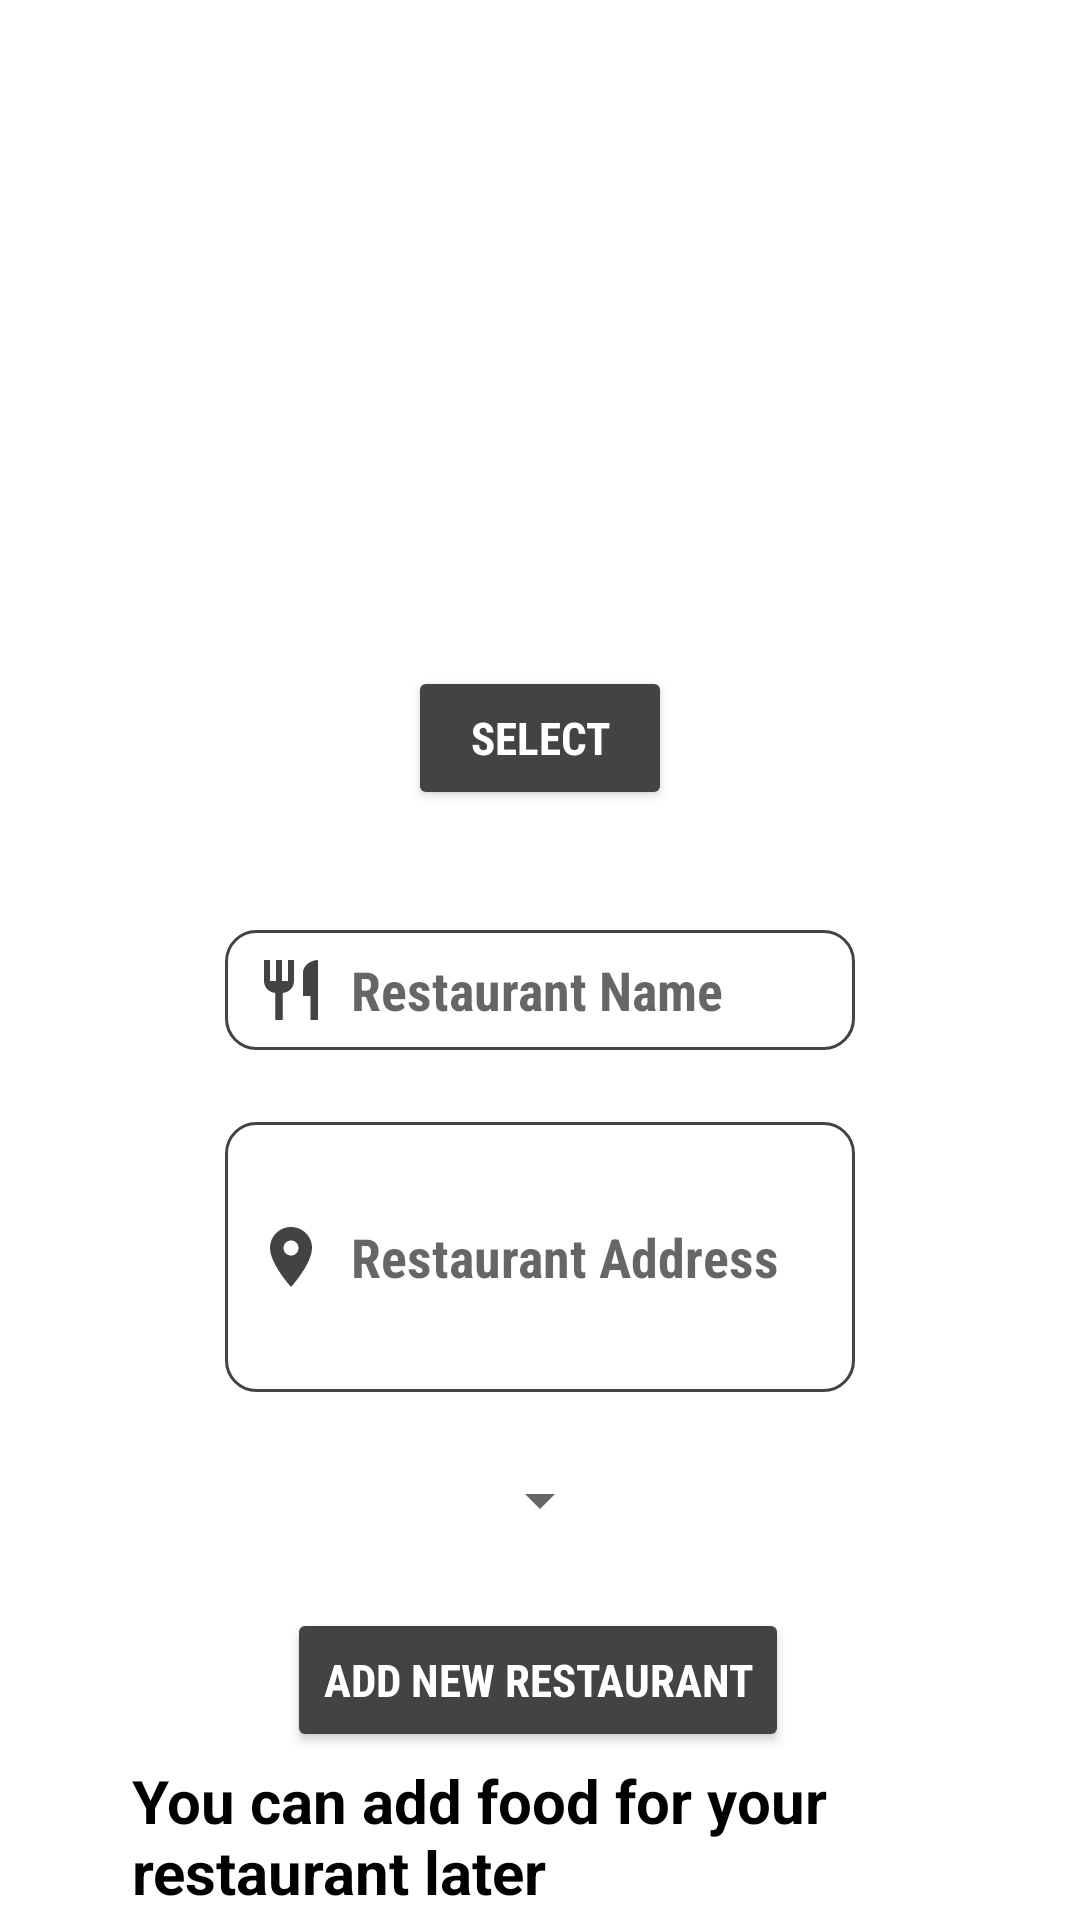

The Android layout XML behind this screen, and the referenced resources:
<!-- AndroidManifest.xml: application theme Theme.FoodIntoleranceAppFYP -->
<!-- res/layout/fragment_add_restaurant.xml -->
<?xml version="1.0" encoding="utf-8"?>
<androidx.constraintlayout.widget.ConstraintLayout
    xmlns:android="http://schemas.android.com/apk/res/android"
    xmlns:app="http://schemas.android.com/apk/res-auto"
    xmlns:tools="http://schemas.android.com/tools"
    android:layout_width="match_parent"
    android:layout_height="match_parent">

    <ImageView
        android:id="@+id/imgView_addNewRestaurantLogo"
        android:layout_width="150dp"
        android:layout_height="150dp"
        android:layout_marginTop="44dp"
        android:scaleType="centerCrop"
        app:layout_constraintEnd_toEndOf="parent"
        app:layout_constraintHorizontal_bias="0.498"
        app:layout_constraintStart_toStartOf="parent"
        app:layout_constraintTop_toTopOf="parent"
        tools:srcCompat="@tools:sample/avatars" />

    <Button
        android:id="@+id/btn_select_new_restaurant_logo"
        android:layout_width="wrap_content"
        android:layout_height="wrap_content"
        android:layout_marginTop="28dp"
        android:backgroundTint="@color/unfocused"
        android:fontFamily="sans-serif-condensed"
        android:text="@string/select"
        android:textColor="@color/white"
        android:textSize="15dp"
        android:textStyle="bold"
        app:layout_constraintTop_toBottomOf="@+id/imgView_addNewRestaurantLogo"
        app:layout_constraintEnd_toEndOf="parent"
        app:layout_constraintStart_toStartOf="parent" />

    <EditText
        android:id="@+id/et_newRestaurantName"
        android:layout_width="wrap_content"
        android:layout_height="40dp"
        android:layout_marginTop="40dp"
        android:ems="10"
        android:hint="@string/restaurantName_hint"
        android:fontFamily="sans-serif-condensed"
        android:textStyle="bold"
        android:paddingStart="10dp"
        android:paddingEnd="10dp"
        android:drawableStart="@drawable/ic_restaurant_name_dynamic"
        android:drawablePadding="8dp"
        android:background="@drawable/round_et"
        app:layout_constraintEnd_toEndOf="parent"
        app:layout_constraintStart_toStartOf="parent"
        app:layout_constraintTop_toBottomOf="@+id/btn_select_new_restaurant_logo" />

    <EditText
        android:id="@+id/et_newRestaurantAddress"
        android:layout_width="wrap_content"
        android:layout_height="90dp"
        android:layout_marginTop="24dp"
        android:ems="10"
        android:hint="@string/restaurantAddress_hint"
        android:fontFamily="sans-serif-condensed"
        android:textStyle="bold"
        android:paddingStart="10dp"
        android:paddingEnd="10dp"
        android:drawableStart="@drawable/ic_location_dynamic"
        android:drawablePadding="8dp"
        android:background="@drawable/round_et"
        app:layout_constraintEnd_toEndOf="parent"
        app:layout_constraintStart_toStartOf="parent"
        app:layout_constraintTop_toBottomOf="@+id/et_newRestaurantName" />

    <Spinner
        android:id="@+id/spinner_newRestaurantState"
        android:layout_width="wrap_content"
        android:layout_height="wrap_content"
        android:layout_marginTop="24dp"
        app:layout_constraintTop_toBottomOf="@+id/et_newRestaurantAddress"
        app:layout_constraintEnd_toEndOf="parent"
        app:layout_constraintStart_toStartOf="parent"
        android:ems="10"
        android:spinnerMode="dialog"
        android:gravity="center" />

    <Button
        android:id="@+id/btn_registerNewRestaurant"
        android:layout_width="wrap_content"
        android:layout_height="wrap_content"
        android:layout_marginTop="24dp"
        android:text="@string/addNewRestaurant"
        android:fontFamily="sans-serif-condensed"
        android:textStyle="bold"
        android:textSize="15dp"
        android:textColor="@color/white"
        android:backgroundTint="@color/unfocused"
        app:layout_constraintEnd_toEndOf="parent"
        app:layout_constraintHorizontal_bias="0.496"
        app:layout_constraintStart_toStartOf="parent"
        app:layout_constraintTop_toBottomOf="@+id/spinner_newRestaurantState" />

    <TextView
        android:id="@+id/addMenuTips"
        android:layout_width="wrap_content"
        android:layout_height="wrap_content"
        android:text="@string/addMenuTipsNewRestaurant"
        android:textStyle="bold"
        android:textSize="20dp"
        android:drawableStart="@drawable/ic_tip"
        android:drawablePadding="20dp"
        android:textColor="@color/black"
        app:layout_constraintBottom_toBottomOf="parent"
        app:layout_constraintStart_toStartOf="parent"
        app:layout_constraintEnd_toEndOf="parent"
        app:layout_constraintTop_toBottomOf="@+id/btn_registerNewRestaurant"/>

</androidx.constraintlayout.widget.ConstraintLayout>
<!-- resources referenced by this layout -->
<resources>
  <color name="black">#FF000000</color>
  <color name="unfocused">#424343</color>
  <color name="white">#FFFFFFFF</color>
  <!-- drawable ic_location_dynamic (drawable-v24) -->
  <?xml version="1.0" encoding="utf-8"?>
  <selector xmlns:android="http://schemas.android.com/apk/res/android">
  
      <item android:state_focused="true"
          android:drawable="@drawable/ic_location_focused"/>
  
      <item android:state_focused="false"
          android:drawable="@drawable/ic_location"/>
  </selector>
  <!-- drawable ic_restaurant_name_dynamic (drawable-v24) -->
  <?xml version="1.0" encoding="utf-8"?>
  <selector xmlns:android="http://schemas.android.com/apk/res/android">
  
      <item android:state_focused="true"
          android:drawable="@drawable/ic_restaurant_name_focused"/>
  
      <item android:state_focused="false"
          android:drawable="@drawable/ic_restaurant_name"/>
  </selector>
  <string name="addMenuTipsNewRestaurant">You can add food for your restaurant later</string>
  <string name="addNewRestaurant">Add New Restaurant</string>
  <string name="restaurantAddress_hint">Restaurant Address</string>
  <string name="restaurantName_hint">Restaurant Name</string>
  <string name="select">Select</string>
  <style name="Theme.FoodIntoleranceAppFYP" parent="Theme.MaterialComponents.DayNight.DarkActionBar">
          
          <item name="colorPrimary">@color/purple_500</item>
          <item name="colorPrimaryVariant">@color/purple_700</item>
          <item name="colorOnPrimary">@color/white</item>
          
          <item name="colorSecondary">@color/teal_200</item>
          <item name="colorSecondaryVariant">@color/teal_700</item>
          <item name="colorOnSecondary">@color/black</item>
          
          <item name="android:statusBarColor" tools:targetApi="l">?attr/colorPrimaryVariant</item>
          
      </style>
  <!-- drawable ic_location_focused (drawable-v24) -->
  <vector xmlns:android="http://schemas.android.com/apk/res/android"
      android:width="24dp"
      android:height="24dp"
      android:viewportWidth="24"
      android:viewportHeight="24">
    <path
        android:fillColor="@color/focused"
        android:pathData="M12,2C8.13,2 5,5.13 5,9c0,5.25 7,13 7,13s7,-7.75 7,-13c0,-3.87 -3.13,-7 -7,-7zM12,11.5c-1.38,0 -2.5,-1.12 -2.5,-2.5s1.12,-2.5 2.5,-2.5 2.5,1.12 2.5,2.5 -1.12,2.5 -2.5,2.5z"/>
  </vector>
  <!-- drawable ic_location (drawable-v24) -->
  <vector xmlns:android="http://schemas.android.com/apk/res/android"
      android:width="24dp"
      android:height="24dp"
      android:viewportWidth="24"
      android:viewportHeight="24">
    <path
        android:fillColor="@color/unfocused"
        android:pathData="M12,2C8.13,2 5,5.13 5,9c0,5.25 7,13 7,13s7,-7.75 7,-13c0,-3.87 -3.13,-7 -7,-7zM12,11.5c-1.38,0 -2.5,-1.12 -2.5,-2.5s1.12,-2.5 2.5,-2.5 2.5,1.12 2.5,2.5 -1.12,2.5 -2.5,2.5z"/>
  </vector>
  <!-- drawable ic_restaurant_name_focused (drawable-v24) -->
  <vector xmlns:android="http://schemas.android.com/apk/res/android"
      android:width="24dp"
      android:height="24dp"
      android:viewportWidth="24"
      android:viewportHeight="24">
    <path
        android:fillColor="@color/focused"
        android:pathData="M11,9L9,9L9,2L7,2v7L5,9L5,2L3,2v7c0,2.12 1.66,3.84 3.75,3.97L6.75,22h2.5v-9.03C11.34,12.84 13,11.12 13,9L13,2h-2v7zM16,6v8h2.5v8L21,22L21,2c-2.76,0 -5,2.24 -5,4z"/>
  </vector>
  <!-- drawable ic_restaurant_name (drawable-v24) -->
  <vector xmlns:android="http://schemas.android.com/apk/res/android"
      android:width="24dp"
      android:height="24dp"
      android:viewportWidth="24"
      android:viewportHeight="24">
    <path
        android:fillColor="@color/unfocused"
        android:pathData="M11,9L9,9L9,2L7,2v7L5,9L5,2L3,2v7c0,2.12 1.66,3.84 3.75,3.97L6.75,22h2.5v-9.03C11.34,12.84 13,11.12 13,9L13,2h-2v7zM16,6v8h2.5v8L21,22L21,2c-2.76,0 -5,2.24 -5,4z"/>
  </vector>
  <color name="focused">#1853D3</color>
  <color name="purple_500">#FF6200EE</color>
  <color name="purple_700">#FF3700B3</color>
  <color name="teal_200">#FF03DAC5</color>
  <color name="teal_700">#FF018786</color>
</resources>
